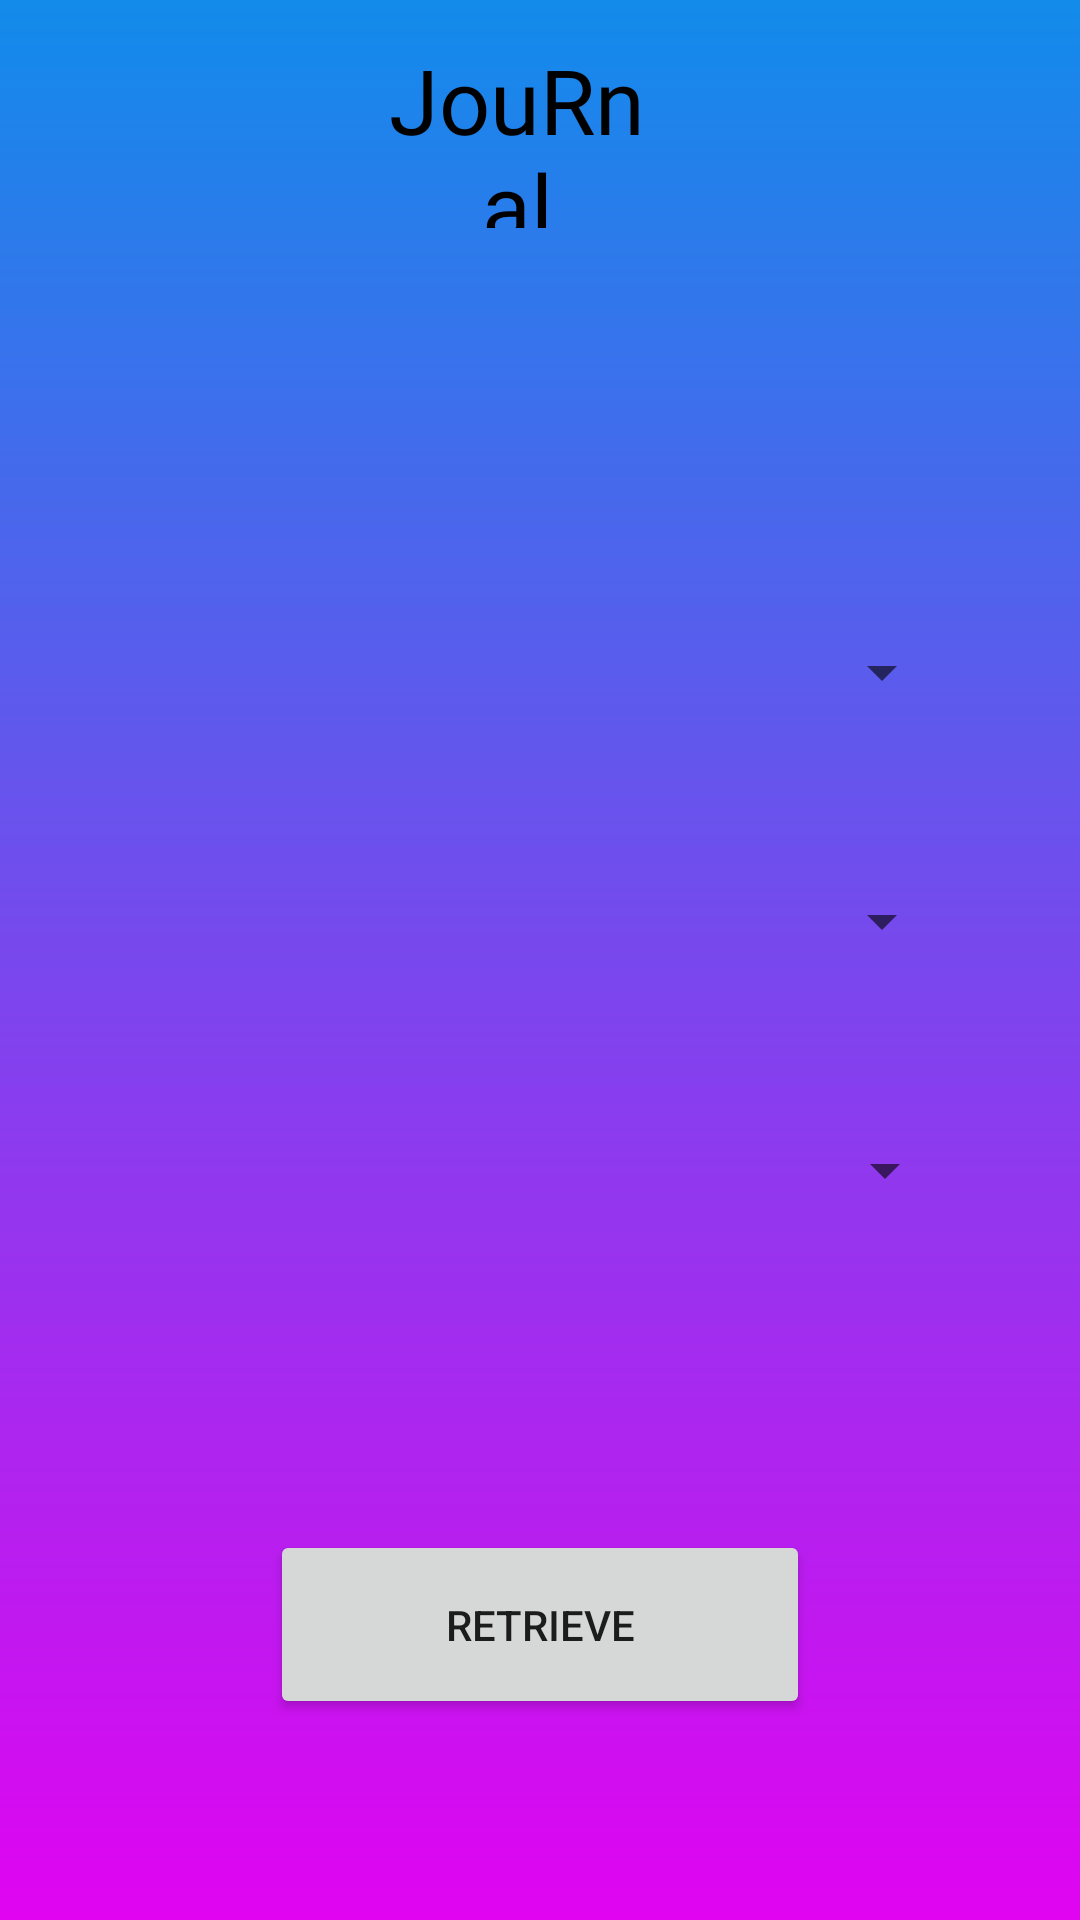

This screen was rendered from an Android layout file. Write that file and the resources it references.
<!-- AndroidManifest.xml: application theme Theme.BCAPOCKETBOOK -->
<!-- res/layout/activity_student_journal_1.xml -->
<?xml version="1.0" encoding="utf-8"?>
<RelativeLayout xmlns:android="http://schemas.android.com/apk/res/android"
    xmlns:app="http://schemas.android.com/apk/res-auto"
    xmlns:tools="http://schemas.android.com/tools"
    android:layout_width="match_parent"
    android:layout_height="match_parent"
    android:background="@drawable/back"
    tools:context=".Admin_Material">


    <TextView
        android:id="@+id/idTest"
        android:layout_width="150dp"
        android:layout_height="63dp"
        android:layout_alignParentStart="true"
        android:layout_alignParentLeft="true"
        android:layout_alignParentTop="true"
        android:layout_alignParentEnd="true"
        android:layout_alignParentRight="true"
        android:layout_marginStart="123dp"
        android:layout_marginLeft="123dp"
        android:layout_marginTop="13dp"
        android:layout_marginEnd="138dp"
        android:layout_marginRight="138dp"
        android:fontFamily="@font/amaranth"
        android:textAlignment="center"
        android:text="JouRnal"
        android:textColor="#000000"
        android:textSize="30sp"
        android:gravity="center_horizontal" />

    <TextView
        android:id="@+id/editHead"
        android:layout_width="306dp"
        android:layout_height="103dp"
        android:layout_above="@+id/sp_Course"
        android:layout_below="@+id/idTest"
        android:layout_alignParentStart="true"
        android:layout_alignParentLeft="true"
        android:layout_alignParentEnd="true"
        android:layout_alignParentRight="true"
        android:layout_marginStart="52dp"
        android:layout_marginLeft="52dp"
        android:layout_marginTop="27dp"
        android:layout_marginEnd="53dp"
        android:layout_marginRight="53dp"
        android:layout_marginBottom="93dp"
        android:gravity="center_horizontal"
        android:text="Please select Your Stream And Subject "
        android:textAlignment="center"
        android:textColor="@color/black"
        android:textSize="24dp"
        app:layout_constraintEnd_toEndOf="parent"
        app:layout_constraintHorizontal_bias="0.363"
        app:layout_constraintStart_toStartOf="parent"
        app:layout_constraintTop_toTopOf="parent" />

    <Spinner
        android:id="@+id/sp_Course"
        android:layout_width="349dp"
        android:layout_height="48dp"
        android:layout_above="@+id/sp_Semester"
        android:layout_alignParentStart="true"
        android:layout_alignParentLeft="true"
        android:layout_alignParentEnd="true"
        android:layout_alignParentRight="true"
        android:layout_marginStart="42dp"
        android:layout_marginLeft="42dp"
        android:layout_marginEnd="42dp"
        android:layout_marginRight="42dp"
        android:layout_marginBottom="35dp"
        app:layout_constraintBottom_toTopOf="@+id/sp_Semester"
        app:layout_constraintEnd_toEndOf="@+id/sp_Subject"
        app:layout_constraintHorizontal_bias="1.0"
        app:layout_constraintStart_toStartOf="@+id/sp_Semester"
        app:layout_constraintTop_toBottomOf="@+id/editHead"
        app:layout_constraintVertical_bias="1.0" />

    <Spinner
        android:id="@+id/sp_Semester"
        android:layout_width="349dp"
        android:layout_height="48dp"
        android:layout_above="@+id/sp_Subject"
        android:layout_alignParentStart="true"
        android:layout_alignParentLeft="true"
        android:layout_alignParentEnd="true"
        android:layout_alignParentRight="true"
        android:layout_marginStart="42dp"
        android:layout_marginLeft="42dp"
        android:layout_marginEnd="42dp"
        android:layout_marginRight="42dp"
        android:layout_marginBottom="35dp"
        app:layout_constraintBottom_toTopOf="@+id/sp_Subject"
        app:layout_constraintEnd_toEndOf="@+id/sp_Subject"
        app:layout_constraintHorizontal_bias="1.0"
        app:layout_constraintStart_toStartOf="parent" />

    <Spinner
        android:id="@+id/sp_Subject"
        android:layout_width="328dp"
        android:layout_height="48dp"
        android:layout_above="@+id/btnRetrieve"
        android:layout_alignParentStart="true"
        android:layout_alignParentLeft="true"
        android:layout_alignParentEnd="true"
        android:layout_alignParentRight="true"
        android:layout_marginStart="42dp"
        android:layout_marginLeft="42dp"
        android:layout_marginEnd="41dp"
        android:layout_marginRight="41dp"
        android:layout_marginBottom="96dp"
        app:layout_constraintBottom_toTopOf="@+id/editText"
        app:layout_constraintStart_toStartOf="parent" />

    <Button
        android:id="@+id/btnRetrieve"
        android:layout_width="wrap_content"
        android:layout_height="63dp"
        android:layout_alignParentStart="true"
        android:layout_alignParentLeft="true"
        android:layout_alignParentEnd="true"
        android:layout_alignParentRight="true"
        android:layout_alignParentBottom="true"
        android:layout_marginStart="90dp"
        android:layout_marginLeft="90dp"
        android:layout_marginEnd="90dp"
        android:layout_marginRight="90dp"
        android:layout_marginBottom="67dp"
        android:text="retrieve"
        app:layout_constraintBottom_toBottomOf="parent"
        app:layout_constraintEnd_toEndOf="parent"
        app:layout_constraintStart_toStartOf="parent" />


</RelativeLayout>
<!-- resources referenced by this layout -->
<resources>
  <!-- drawable back: png bitmap (drawable, 9193 bytes) -->
  <style name="Theme.BCAPOCKETBOOK" parent="Theme.MaterialComponents.DayNight.DarkActionBar">
          
          <item name="colorPrimary">@color/black</item>
          <item name="colorPrimaryVariant">#B41565C0</item>
          <item name="colorOnPrimary">@color/white</item>
          
          <item name="colorSecondary">@color/teal_200</item>
          <item name="colorSecondaryVariant">@color/teal_700</item>
          <item name="colorOnSecondary">@color/black</item>
          
          <item name="android:statusBarColor" tools:targetApi="l">?attr/colorPrimaryVariant</item>
          
      </style>
  <!-- not gathered from this repository: default colours our renderer supplied (Android Studio template values) -->
  <color name="teal_200">#FF03DAC5</color>
  <color name="teal_700">#FF018786</color>
  <color name="black">#FF000000</color>
  <color name="white">#FFFFFFFF</color>
</resources>
